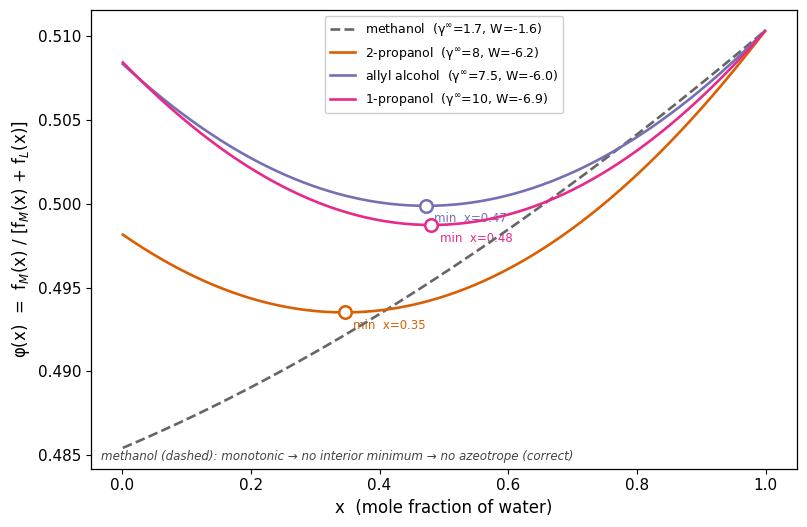

The script that saved this image: (Note: this script raises an exception after producing the figure.)
#!/usr/bin/env python3
"""
GERT azeotropes — Paper 2, Part 1, Figure 2.
Level-2 composition profiles phi(x): the interior minimum that marks a
composition azeotrope, generated WITHOUT new parameters from the Margules
identity W = -R*T*ln(gamma_inf) (same gamma_inf as Level 1).

  f_M(x) = x*dH_w + (1-x)*dH_s + W*x(1-x)
  f_L(x) = T*[x*dS_w + (1-x)*dS_s],  dS = dH/Tb   (Trouton)
  phi(x) = f_M/(f_M+f_L);  azeotrope <-> interior extremum (dphi/dx=0)
"""
import numpy as np
import matplotlib.pyplot as plt

R=8.314; C=3.729; T=358.0
# (dHvap kJ/mol, Tb K, gamma_inf in water)
W_={'water':(40.7,373.15,None)}
sol={'methanol':(35.2,337.70,1.7),'1-propanol':(41.4,370.35,10.0),
     '2-propanol':(39.9,355.41,8.0),'allyl alcohol':(40.0,370.2,7.5)}

def profile(s,n=800):
    hA,TbA,_=W_['water']; hB,TbB,g=sol[s]
    dSA,dSB=hA/TbA,hB/TbB
    Wm=-R*T*np.log(g)/1000.0          # kJ/mol, Margules identity
    x=np.linspace(0.001,0.999,n)       # x = mole fraction of water
    fM=x*hA+(1-x)*hB+Wm*x*(1-x); fL=T*(x*dSA+(1-x)*dSB)
    phi=fM/(fM+fL)
    dp=np.diff(phi)/np.diff(x)
    mins=[(x[i+1],phi[i+1]) for i in range(len(dp)-1) if dp[i]<0 and dp[i+1]>0]
    return x,phi,Wm,mins

cols={'methanol':'#666666','2-propanol':'#d95f02','allyl alcohol':'#7570b3','1-propanol':'#e7298a'}
order=['methanol','2-propanol','allyl alcohol','1-propanol']

plt.rcParams.update({'font.size':11,'font.family':'DejaVu Sans','axes.linewidth':0.9})
fig,ax=plt.subplots(figsize=(8.2,5.4))
for s in order:
    x,phi,Wm,mins=profile(s)
    lab=f"{s}  (γ$^\\infty$={sol[s][2]:g}, W={Wm:.1f})"
    style='--' if not mins else '-'
    ax.plot(x,phi,style,color=cols[s],lw=1.9,label=lab,zorder=4)
    for xm,pm in mins:
        ax.plot(xm,pm,'o',color=cols[s],ms=9,mfc='white',mec=cols[s],mew=1.8,zorder=6)
        ax.annotate(f'min  x={xm:.2f}',(xm,pm),textcoords='offset points',
                    xytext=(6,-12),fontsize=8.5,color=cols[s])

ax.set_xlabel('x  (mole fraction of water)',fontsize=12)
ax.set_ylabel('φ(x)  =  f$_M$(x) / [f$_M$(x) + f$_L$(x)]',fontsize=12)
ax.legend(loc='upper center',fontsize=9,framealpha=0.95)
ax.text(0.015,0.02,'methanol (dashed): monotonic → no interior minimum → no azeotrope (correct)',
        transform=ax.transAxes,fontsize=8.6,color='#444',style='italic')
plt.tight_layout()
plt.savefig('/mnt/user-data/outputs/fig2_phi_profiles.png',dpi=300,bbox_inches='tight')
print("saved fig2_phi_profiles.png")
for s in order:
    x,phi,Wm,mins=profile(s)
    loc=', '.join(f'x={m[0]:.2f}' for m in mins) or 'monotonic'
    print(f"  {s:14s} W={Wm:6.2f}  {loc}  range φ=[{phi.min():.3f},{phi.max():.3f}]")
